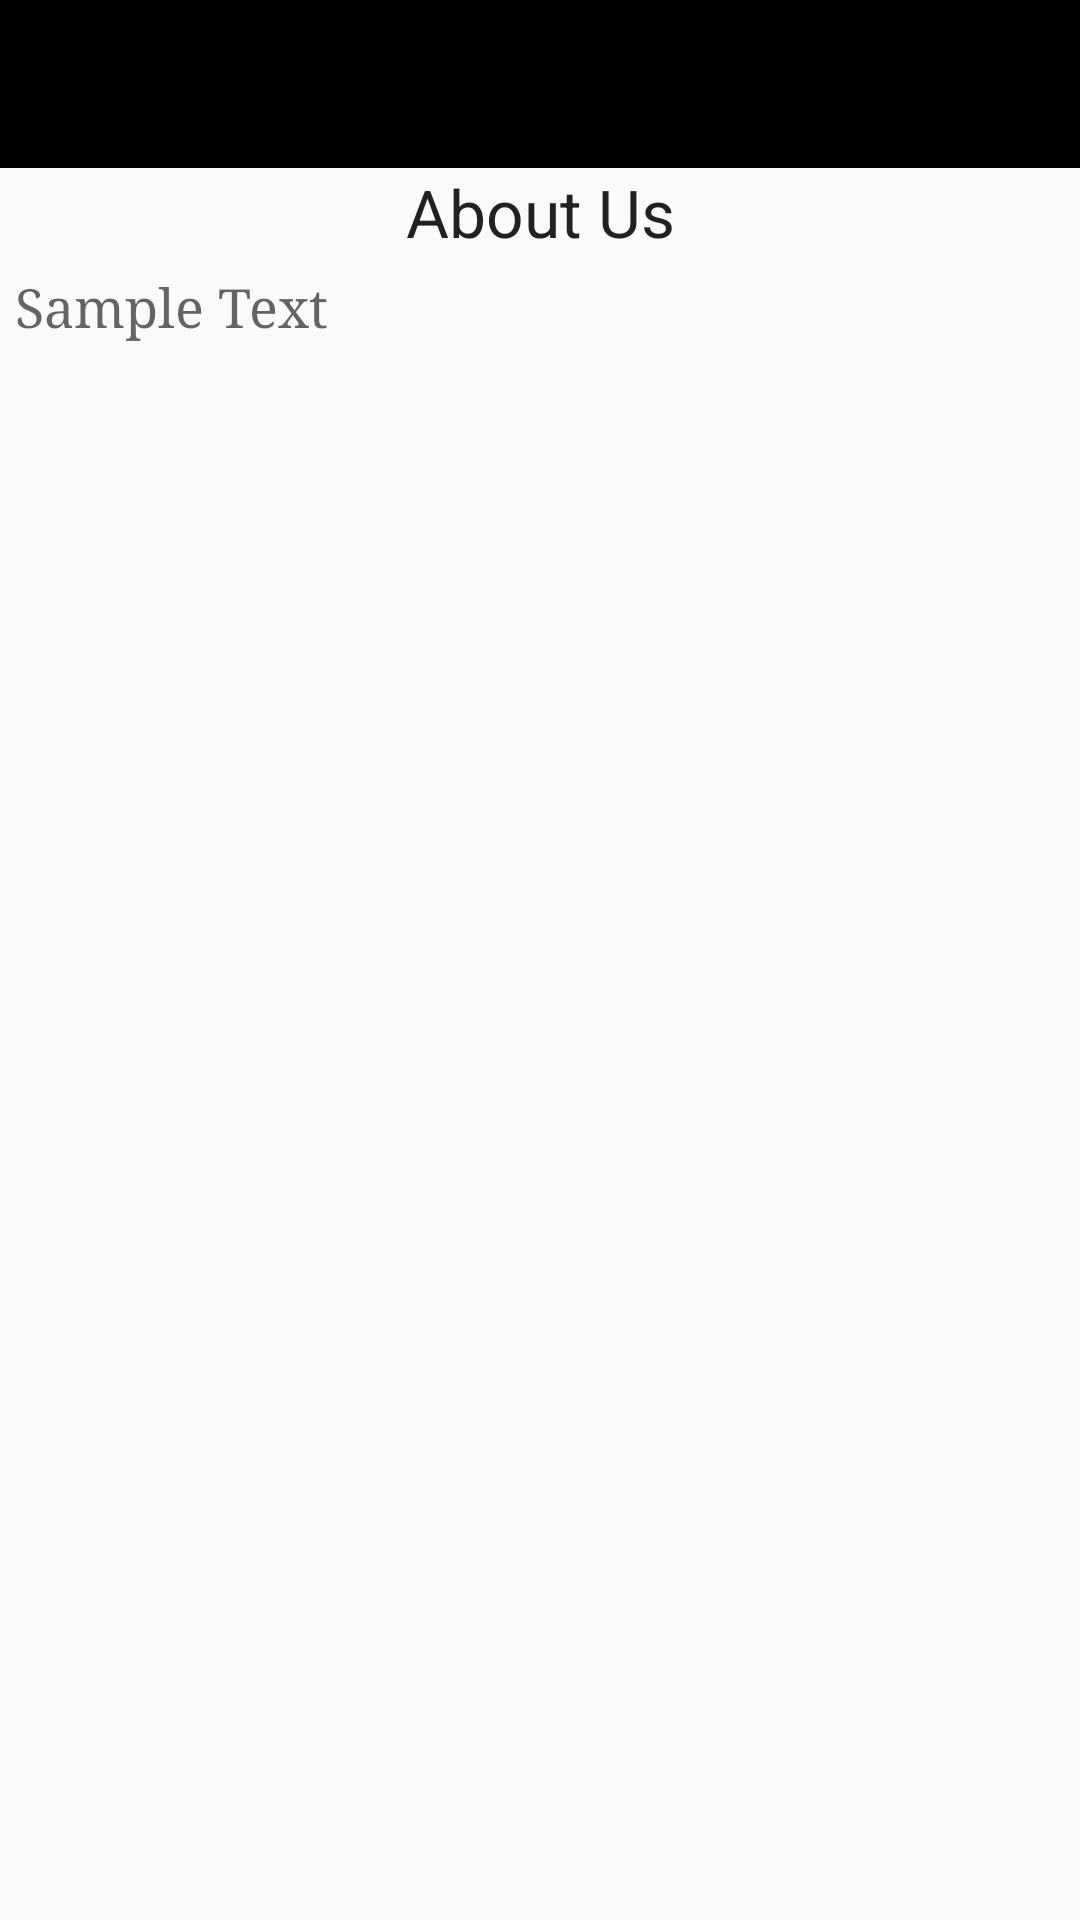

The Android layout XML behind this screen, and the referenced resources:
<!-- AndroidManifest.xml: application theme AppTheme -->
<!-- res/layout/abtdev.xml -->
<?xml version="1.0" encoding="utf-8"?>
<ScrollView
    android:layout_width="fill_parent"
    android:layout_height="fill_parent"
    xmlns:android="http://schemas.android.com/apk/res/android">

    <RelativeLayout xmlns:android="http://schemas.android.com/apk/res/android"
        android:orientation="vertical"
        android:layout_width="match_parent"
        android:layout_height="match_parent">

        <include
            android:id="@+id/app_bar"
            layout="@layout/app_bar" />


        <TextView
            android:layout_width="wrap_content"
            android:layout_height="wrap_content"
            android:textAppearance="?android:attr/textAppearanceMedium"
            android:text="Sample Text"
            android:id="@+id/textView"
            android:typeface="serif"
            android:layout_alignParentLeft="true"
            android:gravity="left"
            android:layout_below="@+id/textView2"
            android:paddingLeft="5dp"
            android:paddingTop="5dp" />

        <TextView
            android:layout_width="fill_parent"
            android:layout_height="wrap_content"
            android:textAppearance="?android:attr/textAppearanceLarge"
            android:gravity="center_horizontal"
            android:text="About Us"
            android:id="@+id/textView2"
            android:layout_below="@+id/app_bar"
            android:layout_alignParentLeft="true" />

    </RelativeLayout>
</ScrollView>
<!-- res/layout/app_bar.xml (included above) -->
<?xml version="1.0" encoding="utf-8"?>
<android.support.v7.widget.Toolbar xmlns:android="http://schemas.android.com/apk/res/android"
    xmlns:tools="http://schemas.android.com/tools"
    xmlns:app="http://schemas.android.com/apk/res-auto"
    android:layout_width="match_parent"
    android:layout_height="wrap_content"
    android:background="#000000"
    app:theme="@style/ThemeOverlay.AppCompat.Dark">

</android.support.v7.widget.Toolbar>
<!-- resources referenced by this layout -->
<resources>
  <style name="AppTheme" parent="AppTheme.Base">
          
      </style>
  <style name="AppTheme.Base" parent="Theme.AppCompat.Light.NoActionBar">
          <item name="colorPrimary">@color/primaryColor</item>
          <item name="colorPrimaryDark">@color/statusBarColor</item>
      </style>
  <color name="primaryColor">#9E9E9E</color>
  <color name="statusBarColor">#616161</color>
</resources>
